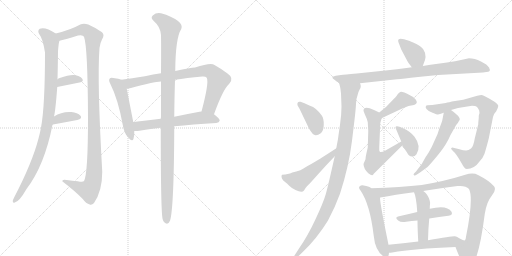
t = 0.00 s
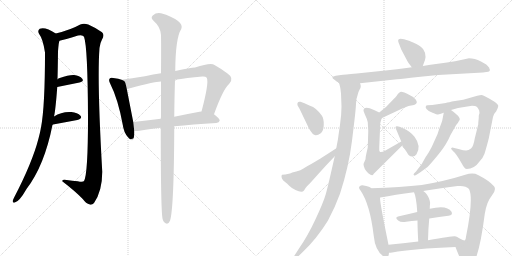
t = 3.55 s
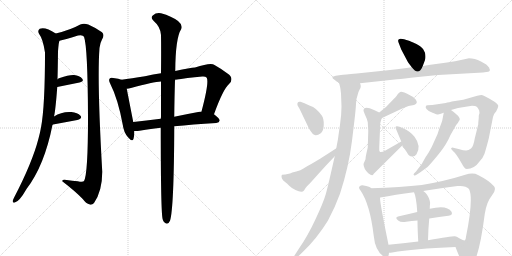
t = 7.10 s
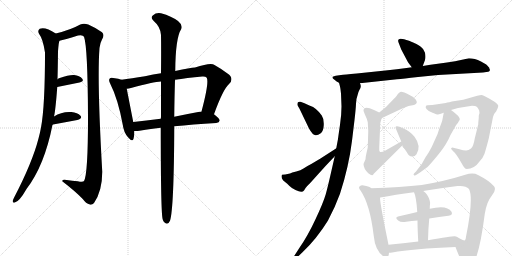
t = 10.65 s
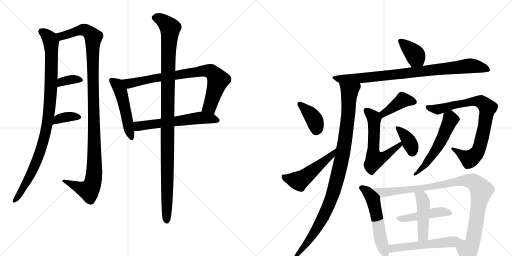
t = 14.20 s
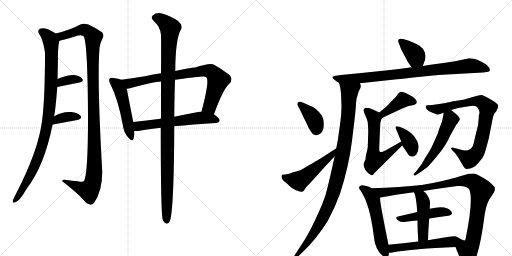
t = 17.74 s

The animated SVG that drew these frames (rendered in a browser with its animation timeline set to each time). Animation: 23 CSS @keyframes rules; one cycle of 17.74 s.

<svg version="1.1" viewBox="0 0 2048 1024" xmlns="http://www.w3.org/2000/svg">
  <g stroke="lightgray" stroke-dasharray="1,1" stroke-width="1" transform="scale(4, 4)">
    <line x1="0" y1="0" x2="256" y2="256"></line>
    <line x1="256" y1="0" x2="0" y2="256"></line>
    <line x1="128" y1="0" x2="128" y2="256"></line>
    <line x1="0" y1="128" x2="256" y2="128"></line>
    <line x1="256" y1="0" x2="512" y2="256"></line>
    <line x1="512" y1="0" x2="256" y2="256"></line>
    <line x1="384" y1="0" x2="384" y2="256"></line>
    <line x1="256" y1="128" x2="512" y2="128"></line>
  </g>
<g transform="scale(1, -1) translate(0, -850)">
   <style type="text/css">
    @keyframes keyframes0 {
      from {
       stroke: black;
       stroke-dashoffset: 975;
       stroke-width: 128;
       }
       76% {
       animation-timing-function: step-end;
       stroke: black;
       stroke-dashoffset: 0;
       stroke-width: 128;
       }
       to {
       stroke: black;
       stroke-width: 1024;
       }
       }
       #make-me-a-hanzi-animation-0 {
         animation: keyframes0 1.043457s both;
         animation-delay: 0.000000s;
         animation-timing-function: linear;
       }
    @keyframes keyframes1 {
      from {
       stroke: black;
       stroke-dashoffset: 1133;
       stroke-width: 128;
       }
       79% {
       animation-timing-function: step-end;
       stroke: black;
       stroke-dashoffset: 0;
       stroke-width: 128;
       }
       to {
       stroke: black;
       stroke-width: 1024;
       }
       }
       #make-me-a-hanzi-animation-1 {
         animation: keyframes1 1.172038s both;
         animation-delay: 1.043457s;
         animation-timing-function: linear;
       }
    @keyframes keyframes2 {
      from {
       stroke: black;
       stroke-dashoffset: 348;
       stroke-width: 128;
       }
       53% {
       animation-timing-function: step-end;
       stroke: black;
       stroke-dashoffset: 0;
       stroke-width: 128;
       }
       to {
       stroke: black;
       stroke-width: 1024;
       }
       }
       #make-me-a-hanzi-animation-2 {
         animation: keyframes2 0.533203s both;
         animation-delay: 2.215495s;
         animation-timing-function: linear;
       }
    @keyframes keyframes3 {
      from {
       stroke: black;
       stroke-dashoffset: 359;
       stroke-width: 128;
       }
       54% {
       animation-timing-function: step-end;
       stroke: black;
       stroke-dashoffset: 0;
       stroke-width: 128;
       }
       to {
       stroke: black;
       stroke-width: 1024;
       }
       }
       #make-me-a-hanzi-animation-3 {
         animation: keyframes3 0.542155s both;
         animation-delay: 2.748698s;
         animation-timing-function: linear;
       }
    @keyframes keyframes4 {
      from {
       stroke: black;
       stroke-dashoffset: 503;
       stroke-width: 128;
       }
       62% {
       animation-timing-function: step-end;
       stroke: black;
       stroke-dashoffset: 0;
       stroke-width: 128;
       }
       to {
       stroke: black;
       stroke-width: 1024;
       }
       }
       #make-me-a-hanzi-animation-4 {
         animation: keyframes4 0.659342s both;
         animation-delay: 3.290853s;
         animation-timing-function: linear;
       }
    @keyframes keyframes5 {
      from {
       stroke: black;
       stroke-dashoffset: 795;
       stroke-width: 128;
       }
       72% {
       animation-timing-function: step-end;
       stroke: black;
       stroke-dashoffset: 0;
       stroke-width: 128;
       }
       to {
       stroke: black;
       stroke-width: 1024;
       }
       }
       #make-me-a-hanzi-animation-5 {
         animation: keyframes5 0.896973s both;
         animation-delay: 3.950195s;
         animation-timing-function: linear;
       }
    @keyframes keyframes6 {
      from {
       stroke: black;
       stroke-dashoffset: 594;
       stroke-width: 128;
       }
       66% {
       animation-timing-function: step-end;
       stroke: black;
       stroke-dashoffset: 0;
       stroke-width: 128;
       }
       to {
       stroke: black;
       stroke-width: 1024;
       }
       }
       #make-me-a-hanzi-animation-6 {
         animation: keyframes6 0.733398s both;
         animation-delay: 4.847168s;
         animation-timing-function: linear;
       }
    @keyframes keyframes7 {
      from {
       stroke: black;
       stroke-dashoffset: 1102;
       stroke-width: 128;
       }
       78% {
       animation-timing-function: step-end;
       stroke: black;
       stroke-dashoffset: 0;
       stroke-width: 128;
       }
       to {
       stroke: black;
       stroke-width: 1024;
       }
       }
       #make-me-a-hanzi-animation-7 {
         animation: keyframes7 1.146810s both;
         animation-delay: 5.580566s;
         animation-timing-function: linear;
       }
    @keyframes keyframes8 {
      from {
       stroke: black;
       stroke-dashoffset: 377;
       stroke-width: 128;
       }
       55% {
       animation-timing-function: step-end;
       stroke: black;
       stroke-dashoffset: 0;
       stroke-width: 128;
       }
       to {
       stroke: black;
       stroke-width: 1024;
       }
       }
       #make-me-a-hanzi-animation-8 {
         animation: keyframes8 0.556803s both;
         animation-delay: 6.727376s;
         animation-timing-function: linear;
       }
    @keyframes keyframes9 {
      from {
       stroke: black;
       stroke-dashoffset: 874;
       stroke-width: 128;
       }
       74% {
       animation-timing-function: step-end;
       stroke: black;
       stroke-dashoffset: 0;
       stroke-width: 128;
       }
       to {
       stroke: black;
       stroke-width: 1024;
       }
       }
       #make-me-a-hanzi-animation-9 {
         animation: keyframes9 0.961263s both;
         animation-delay: 7.284180s;
         animation-timing-function: linear;
       }
    @keyframes keyframes10 {
      from {
       stroke: black;
       stroke-dashoffset: 1015;
       stroke-width: 128;
       }
       77% {
       animation-timing-function: step-end;
       stroke: black;
       stroke-dashoffset: 0;
       stroke-width: 128;
       }
       to {
       stroke: black;
       stroke-width: 1024;
       }
       }
       #make-me-a-hanzi-animation-10 {
         animation: keyframes10 1.076009s both;
         animation-delay: 8.245443s;
         animation-timing-function: linear;
       }
    @keyframes keyframes11 {
      from {
       stroke: black;
       stroke-dashoffset: 387;
       stroke-width: 128;
       }
       56% {
       animation-timing-function: step-end;
       stroke: black;
       stroke-dashoffset: 0;
       stroke-width: 128;
       }
       to {
       stroke: black;
       stroke-width: 1024;
       }
       }
       #make-me-a-hanzi-animation-11 {
         animation: keyframes11 0.564941s both;
         animation-delay: 9.321452s;
         animation-timing-function: linear;
       }
    @keyframes keyframes12 {
      from {
       stroke: black;
       stroke-dashoffset: 511;
       stroke-width: 128;
       }
       62% {
       animation-timing-function: step-end;
       stroke: black;
       stroke-dashoffset: 0;
       stroke-width: 128;
       }
       to {
       stroke: black;
       stroke-width: 1024;
       }
       }
       #make-me-a-hanzi-animation-12 {
         animation: keyframes12 0.665853s both;
         animation-delay: 9.886393s;
         animation-timing-function: linear;
       }
    @keyframes keyframes13 {
      from {
       stroke: black;
       stroke-dashoffset: 404;
       stroke-width: 128;
       }
       57% {
       animation-timing-function: step-end;
       stroke: black;
       stroke-dashoffset: 0;
       stroke-width: 128;
       }
       to {
       stroke: black;
       stroke-width: 1024;
       }
       }
       #make-me-a-hanzi-animation-13 {
         animation: keyframes13 0.578776s both;
         animation-delay: 10.552246s;
         animation-timing-function: linear;
       }
    @keyframes keyframes14 {
      from {
       stroke: black;
       stroke-dashoffset: 591;
       stroke-width: 128;
       }
       66% {
       animation-timing-function: step-end;
       stroke: black;
       stroke-dashoffset: 0;
       stroke-width: 128;
       }
       to {
       stroke: black;
       stroke-width: 1024;
       }
       }
       #make-me-a-hanzi-animation-14 {
         animation: keyframes14 0.730957s both;
         animation-delay: 11.131022s;
         animation-timing-function: linear;
       }
    @keyframes keyframes15 {
      from {
       stroke: black;
       stroke-dashoffset: 373;
       stroke-width: 128;
       }
       55% {
       animation-timing-function: step-end;
       stroke: black;
       stroke-dashoffset: 0;
       stroke-width: 128;
       }
       to {
       stroke: black;
       stroke-width: 1024;
       }
       }
       #make-me-a-hanzi-animation-15 {
         animation: keyframes15 0.553548s both;
         animation-delay: 11.861979s;
         animation-timing-function: linear;
       }
    @keyframes keyframes16 {
      from {
       stroke: black;
       stroke-dashoffset: 813;
       stroke-width: 128;
       }
       73% {
       animation-timing-function: step-end;
       stroke: black;
       stroke-dashoffset: 0;
       stroke-width: 128;
       }
       to {
       stroke: black;
       stroke-width: 1024;
       }
       }
       #make-me-a-hanzi-animation-16 {
         animation: keyframes16 0.911621s both;
         animation-delay: 12.415527s;
         animation-timing-function: linear;
       }
    @keyframes keyframes17 {
      from {
       stroke: black;
       stroke-dashoffset: 543;
       stroke-width: 128;
       }
       64% {
       animation-timing-function: step-end;
       stroke: black;
       stroke-dashoffset: 0;
       stroke-width: 128;
       }
       to {
       stroke: black;
       stroke-width: 1024;
       }
       }
       #make-me-a-hanzi-animation-17 {
         animation: keyframes17 0.691895s both;
         animation-delay: 13.327148s;
         animation-timing-function: linear;
       }
    @keyframes keyframes18 {
      from {
       stroke: black;
       stroke-dashoffset: 550;
       stroke-width: 128;
       }
       64% {
       animation-timing-function: step-end;
       stroke: black;
       stroke-dashoffset: 0;
       stroke-width: 128;
       }
       to {
       stroke: black;
       stroke-width: 1024;
       }
       }
       #make-me-a-hanzi-animation-18 {
         animation: keyframes18 0.697591s both;
         animation-delay: 14.019043s;
         animation-timing-function: linear;
       }
    @keyframes keyframes19 {
      from {
       stroke: black;
       stroke-dashoffset: 1023;
       stroke-width: 128;
       }
       77% {
       animation-timing-function: step-end;
       stroke: black;
       stroke-dashoffset: 0;
       stroke-width: 128;
       }
       to {
       stroke: black;
       stroke-width: 1024;
       }
       }
       #make-me-a-hanzi-animation-19 {
         animation: keyframes19 1.082520s both;
         animation-delay: 14.716634s;
         animation-timing-function: linear;
       }
    @keyframes keyframes20 {
      from {
       stroke: black;
       stroke-dashoffset: 463;
       stroke-width: 128;
       }
       60% {
       animation-timing-function: step-end;
       stroke: black;
       stroke-dashoffset: 0;
       stroke-width: 128;
       }
       to {
       stroke: black;
       stroke-width: 1024;
       }
       }
       #make-me-a-hanzi-animation-20 {
         animation: keyframes20 0.626790s both;
         animation-delay: 15.799154s;
         animation-timing-function: linear;
       }
    @keyframes keyframes21 {
      from {
       stroke: black;
       stroke-dashoffset: 461;
       stroke-width: 128;
       }
       60% {
       animation-timing-function: step-end;
       stroke: black;
       stroke-dashoffset: 0;
       stroke-width: 128;
       }
       to {
       stroke: black;
       stroke-width: 1024;
       }
       }
       #make-me-a-hanzi-animation-21 {
         animation: keyframes21 0.625163s both;
         animation-delay: 16.425944s;
         animation-timing-function: linear;
       }
    @keyframes keyframes22 {
      from {
       stroke: black;
       stroke-dashoffset: 544;
       stroke-width: 128;
       }
       64% {
       animation-timing-function: step-end;
       stroke: black;
       stroke-dashoffset: 0;
       stroke-width: 128;
       }
       to {
       stroke: black;
       stroke-width: 1024;
       }
       }
       #make-me-a-hanzi-animation-22 {
         animation: keyframes22 0.692708s both;
         animation-delay: 17.051107s;
         animation-timing-function: linear;
       }
</style>
<path d="M 216 384 Q 222 408 229 502 L 230 533 Q 231 563 232 645 Q 235 684 238 687 C 241 705 241 705 223 716 Q 181 744 159 735 Q 149 728 156 715 Q 172 694 180 640 Q 180 424 164 340 Q 160 318 154 296 Q 129 199 56 59 Q 52 52 51 47 Q 50 37 59 40 Q 77 43 106 94 Q 178 188 210 351 L 216 384 Z" fill="lightgray"></path> 
<path d="M 238 687 Q 257 691 312 708 Q 331 712 336 703 Q 351 663 352 379 Q 352 153 336 126 Q 332 120 311 125 Q 289 126 267 130 Q 248 134 249 125 Q 301 85 331 54 Q 344 36 359 32 Q 368 29 376 38 Q 409 86 409 163 Q 388 529 398 658 Q 401 680 408 692 Q 420 711 408 721 Q 387 737 353 752 Q 335 759 321 752 Q 284 731 223 716 C 194 708 209 680 238 687 Z" fill="lightgray"></path> 
<path d="M 229 502 Q 278 512 318 520 Q 337 524 329 535 Q 319 548 296 550 Q 275 551 239 538 Q 233 537 230 533 C 208 512 200 496 229 502 Z" fill="lightgray"></path> 
<path d="M 210 351 Q 210 352 212 352 Q 267 362 309 370 Q 331 376 322 387 Q 310 400 286 402 Q 247 405 216 384 C 191 368 182 341 210 351 Z" fill="lightgray"></path> 
<path d="M 486 531 Q 476 535 453 538 Q 443 541 439 536 Q 433 530 441 515 Q 472 454 491 351 Q 495 320 512 301 Q 530 280 534 295 Q 538 308 537 326 L 533 362 Q 514 459 507 495 C 501 524 501 526 486 531 Z" fill="lightgray"></path> 
<path d="M 856 393 Q 892 493 917 515 Q 938 537 910 556 Q 885 575 858 590 Q 845 602 780 580 Q 762 580 701 566 L 644 557 Q 613 553 580 545 Q 525 536 486 531 C 456 527 477 490 507 495 Q 514 496 524 498 Q 614 523 644 524 L 700 531 Q 746 538 809 544 Q 822 545 827 539 Q 837 520 806 404 C 798 375 846 365 856 393 Z" fill="lightgray"></path> 
<path d="M 697 345 Q 769 352 865 358 Q 877 359 879 368 Q 879 375 856 393 L 806 404 Q 799 404 798 403 Q 744 393 697 383 L 643 375 Q 583 368 533 362 C 503 358 507 326 537 326 Q 546 325 558 327 Q 592 334 643 339 L 697 345 Z" fill="lightgray"></path> 
<path d="M 643 339 Q 643 -9 651 -28 Q 652 -32 656 -38 Q 671 -54 680 -33 Q 696 16 697 345 L 697 383 Q 698 467 700 531 L 701 566 Q 702 699 725 734 Q 732 750 712 766 Q 687 785 644 797 Q 625 801 611 788 Q 601 779 614 767 Q 642 743 644 710 Q 645 652 644 557 L 644 524 Q 644 463 644 385 Q 644 381 643 375 L 643 339 Z" fill="lightgray"></path> 
<path d="M 1691 586 L 1700 610 Q 1704 622 1700 639 Q 1695 655 1683 663 Q 1672 673 1636 687 Q 1588 705 1593 684 Q 1594 680 1605 652 L 1632 601 L 1647 581 C 1665 557 1680 558 1691 586 Z" fill="lightgray"></path> 
<path d="M 1957 579 Q 1949 589 1945 592 L 1924 604 Q 1898 617 1876 617 L 1853 612 Q 1820 604 1788 600 L 1722 591 L 1691 586 L 1647 581 L 1626 578 Q 1591 573 1542 568 L 1427 556 Q 1376 552 1364 550 L 1343 547 Q 1319 543 1338 531 Q 1346 524 1356 519 L 1440 517 L 1588 533 Q 1611 535 1672 542 L 1752 550 L 1932 560 Q 1948 562 1953 563 Q 1958 564 1960 570 Q 1957 576 1957 579 Z" fill="lightgray"></path> 
<path d="M 1356 519 L 1360 504 Q 1362 496 1364 476 L 1366 424 Q 1366 391 1360 351 Q 1354 310 1352 294 L 1345 257 L 1339 225 L 1323 155 Q 1312 106 1303 73 Q 1293 39 1262 -27 Q 1231 -94 1196 -144 L 1178 -172 Q 1172 -182 1176 -185 Q 1180 -188 1186 -182 L 1210 -159 Q 1267 -105 1312 -32 Q 1340 20 1360 75 Q 1395 182 1408 287 L 1418 370 Q 1423 413 1424 435 Q 1425 457 1431 472 Q 1433 482 1438 491 Q 1447 502 1440 517 C 1440 547 1349 548 1356 519 Z" fill="lightgray"></path> 
<path d="M 1202 443 Q 1187 446 1190 429 L 1198 415 L 1236 336 Q 1252 307 1264 309 Q 1272 309 1283 317.5 Q 1294 326 1295 350.5 Q 1296 375 1287 388 Q 1265 419 1240 427 Q 1224 435 1218 437 L 1202 443 Z" fill="lightgray"></path> 
<path d="M 1345 257 Q 1345 256 1344 256 L 1282 216 L 1245 194 Q 1225 184 1214 176 Q 1203 168 1185 164 Q 1166 160 1160 156 L 1141 152 Q 1130 152 1128 151 Q 1126 149 1126 143 Q 1126 136 1133 128 L 1144 119 Q 1147 117 1158 106 Q 1169 95 1182 90 Q 1208 77 1216 88 L 1223 99 Q 1225 102 1239 116 L 1304 188 L 1339 225 C 1360 247 1370 274 1345 257 Z" fill="lightgray"></path> 
<path d="M 1528 378 L 1609 416 L 1634 426 L 1656 430 Q 1675 436 1662 453 Q 1655 463 1638 470 Q 1606 487 1601 482 Q 1595 480 1590 472 Q 1585 463 1568 447 L 1544 422 L 1517 400 C 1494 381 1501 365 1528 378 Z" fill="lightgray"></path> 
<path d="M 1605 284 L 1542 248 Q 1526 240 1521 242 Q 1517 245 1517 249 L 1517 261 L 1521 357 L 1524 368 Q 1524 371 1528 378 C 1533 392 1533 392 1517 400 L 1496 410 Q 1454 429 1454 407 L 1456 401 L 1460 391 Q 1468 375 1471 361 Q 1473 329 1473 325 L 1471 260 L 1466 238 Q 1462 221 1462 213 L 1454 194 Q 1454 176 1473 157 Q 1485 148 1489 149 Q 1492 150 1496 156 L 1609 268 C 1630 289 1631 299 1605 284 Z" fill="lightgray"></path> 
<path d="M 1584 334 L 1605 284 L 1609 268 L 1628 240 Q 1636 222 1651 224 Q 1659 224 1666 233 Q 1686 266 1658 303 Q 1643 323 1612.5 337 Q 1582 351 1582 340 L 1584 334 Z" fill="lightgray"></path> 
<path d="M 1918 398 L 1915 387 L 1915 379 L 1913 358 L 1913 353 L 1899 296 Q 1893 261 1884 256 Q 1874 248 1864.5 248 Q 1855 248 1834 254 L 1817 258 Q 1809 261 1805.5 258.5 Q 1802 256 1808 250 L 1819 239 Q 1828 228 1834 218 L 1854 184 L 1855 183 Q 1860 174 1867 174 Q 1897 174 1918 204 Q 1933 220 1938 235 Q 1943 250 1955 296 L 1972 382 Q 1974 394 1985 405 Q 1993 421 1993 426.5 Q 1993 432 1978 443 Q 1934 470 1927 470 Q 1920 470 1909 467 L 1853 451 L 1820 446 Q 1793 441 1783 438 L 1729 430 Q 1704 430 1704 426 Q 1700 422 1706 414.5 Q 1712 407 1730 399.5 Q 1748 392 1752 392 L 1760 394 L 1775 399 L 1804 410 L 1832 418 L 1888 427 Q 1903 427 1907 423 Q 1911 419 1913 415 Q 1918 410 1918 398 Z" fill="lightgray"></path> 
<path d="M 1775 399 L 1769 368 Q 1768 364 1756 332 Q 1752 314 1739 289 Q 1727 260 1714 239 Q 1700 218 1697 212 L 1687 194 L 1664 164 L 1656 156 Q 1652 152 1656 149 Q 1660 146 1666 151 L 1680 160 L 1710 182 Q 1725 197 1755 234 Q 1785 270 1802 310 L 1819 340 Q 1825 352 1832 359 Q 1834 364 1838 369 Q 1842 374 1832 387 Q 1816 402 1804 410 C 1780 427 1780 427 1775 399 Z" fill="lightgray"></path> 
<path d="M 1484 97 Q 1484 103 1450 109 Q 1443 109 1438 104 Q 1433 98 1442 88 Q 1480 33 1495 -94 Q 1501 -156 1538 -178 Q 1539 -178 1541 -180 Q 1555 -183 1556 -161 L 1554 -129 Q 1515 60 1521 60 C 1521 69 1508 79 1484 97 Z" fill="lightgray"></path> 
<path d="M 1822 -138 Q 1831 -163 1852 -209 Q 1860 -227 1870 -227 Q 1912 -220 1939 -6 Q 1946 42 1967 67 Q 1987 91 1976 105 Q 1956 128 1912 150 Q 1893 161 1861 151 Q 1779 125 1687 110 Q 1606 101 1484 97 C 1454 96 1491 55 1521 60 Q 1580 71 1656 81 L 1693 86 Q 1754 96 1830 106 Q 1863 109 1876 94 Q 1895 57 1864 -97 Q 1863 -111 1859 -112 C 1851 -141 1811 -110 1822 -138 Z" fill="lightgray"></path> 
<path d="M 1717 -24 Q 1757 -18 1794 -13 Q 1813 -10 1806 3 Q 1788 32 1719 15 L 1669 2 Q 1628 -8 1592 -16 Q 1577 -20 1594 -33 Q 1603 -40 1624.5 -37 Q 1646 -34 1670 -32 L 1717 -24 Z" fill="lightgray"></path> 
<path d="M 1712 -111 Q 1713 -64 1717 -24 L 1719 15 Q 1719 28 1720 33 Q 1721 38 1719 47 Q 1712 73 1693 86 C 1669 104 1644 109 1656 81 Q 1665 64 1669 2 L 1670 -32 Q 1670 -66 1673 -116 C 1675 -146 1711 -141 1712 -111 Z" fill="lightgray"></path> 
<path d="M 1556 -161 Q 1561 -161 1569 -160 Q 1653 -145 1822 -138 C 1852 -137 1888 -120 1859 -112 Q 1855 -113 1839 -104 Q 1823 -94 1819 -95 Q 1811 -94 1712 -111 L 1673 -116 Q 1611 -123 1554 -129 C 1524 -132 1526 -163 1556 -161 Z" fill="lightgray"></path> 
      <clipPath id="make-me-a-hanzi-clip-0">
      <path d="M 216 384 Q 222 408 229 502 L 230 533 Q 231 563 232 645 Q 235 684 238 687 C 241 705 241 705 223 716 Q 181 744 159 735 Q 149 728 156 715 Q 172 694 180 640 Q 180 424 164 340 Q 160 318 154 296 Q 129 199 56 59 Q 52 52 51 47 Q 50 37 59 40 Q 77 43 106 94 Q 178 188 210 351 L 216 384 Z" fill="lightgray"></path>
      </clipPath>
      <path clip-path="url(#make-me-a-hanzi-clip-0)" d="M 167 724 L 203 687 L 207 635 L 204 493 L 188 346 L 147 206 L 105 119 L 60 49 " fill="none" id="make-me-a-hanzi-animation-0" stroke-dasharray="847 1694" stroke-linecap="round"></path>

      <clipPath id="make-me-a-hanzi-clip-1">
      <path d="M 238 687 Q 257 691 312 708 Q 331 712 336 703 Q 351 663 352 379 Q 352 153 336 126 Q 332 120 311 125 Q 289 126 267 130 Q 248 134 249 125 Q 301 85 331 54 Q 344 36 359 32 Q 368 29 376 38 Q 409 86 409 163 Q 388 529 398 658 Q 401 680 408 692 Q 420 711 408 721 Q 387 737 353 752 Q 335 759 321 752 Q 284 731 223 716 C 194 708 209 680 238 687 Z" fill="lightgray"></path>
      </clipPath>
      <path clip-path="url(#make-me-a-hanzi-clip-1)" d="M 232 715 L 247 706 L 336 731 L 363 715 L 373 702 L 372 443 L 379 219 L 373 127 L 355 89 L 259 123 " fill="none" id="make-me-a-hanzi-animation-1" stroke-dasharray="1005 2010" stroke-linecap="round"></path>

      <clipPath id="make-me-a-hanzi-clip-2">
      <path d="M 229 502 Q 278 512 318 520 Q 337 524 329 535 Q 319 548 296 550 Q 275 551 239 538 Q 233 537 230 533 C 208 512 200 496 229 502 Z" fill="lightgray"></path>
      </clipPath>
      <path clip-path="url(#make-me-a-hanzi-clip-2)" d="M 236 510 L 246 522 L 291 533 L 321 529 " fill="none" id="make-me-a-hanzi-animation-2" stroke-dasharray="220 440" stroke-linecap="round"></path>

      <clipPath id="make-me-a-hanzi-clip-3">
      <path d="M 210 351 Q 210 352 212 352 Q 267 362 309 370 Q 331 376 322 387 Q 310 400 286 402 Q 247 405 216 384 C 191 368 182 341 210 351 Z" fill="lightgray"></path>
      </clipPath>
      <path clip-path="url(#make-me-a-hanzi-clip-3)" d="M 219 357 L 223 366 L 242 377 L 291 385 L 312 381 " fill="none" id="make-me-a-hanzi-animation-3" stroke-dasharray="231 462" stroke-linecap="round"></path>

      <clipPath id="make-me-a-hanzi-clip-4">
      <path d="M 486 531 Q 476 535 453 538 Q 443 541 439 536 Q 433 530 441 515 Q 472 454 491 351 Q 495 320 512 301 Q 530 280 534 295 Q 538 308 537 326 L 533 362 Q 514 459 507 495 C 501 524 501 526 486 531 Z" fill="lightgray"></path>
      </clipPath>
      <path clip-path="url(#make-me-a-hanzi-clip-4)" d="M 447 529 L 468 513 L 482 486 L 524 300 " fill="none" id="make-me-a-hanzi-animation-4" stroke-dasharray="375 750" stroke-linecap="round"></path>

      <clipPath id="make-me-a-hanzi-clip-5">
      <path d="M 856 393 Q 892 493 917 515 Q 938 537 910 556 Q 885 575 858 590 Q 845 602 780 580 Q 762 580 701 566 L 644 557 Q 613 553 580 545 Q 525 536 486 531 C 456 527 477 490 507 495 Q 514 496 524 498 Q 614 523 644 524 L 700 531 Q 746 538 809 544 Q 822 545 827 539 Q 837 520 806 404 C 798 375 846 365 856 393 Z" fill="lightgray"></path>
      </clipPath>
      <path clip-path="url(#make-me-a-hanzi-clip-5)" d="M 493 527 L 517 516 L 530 517 L 628 539 L 798 565 L 843 564 L 873 530 L 839 424 L 815 415 " fill="none" id="make-me-a-hanzi-animation-5" stroke-dasharray="667 1334" stroke-linecap="round"></path>

      <clipPath id="make-me-a-hanzi-clip-6">
      <path d="M 697 345 Q 769 352 865 358 Q 877 359 879 368 Q 879 375 856 393 L 806 404 Q 799 404 798 403 Q 744 393 697 383 L 643 375 Q 583 368 533 362 C 503 358 507 326 537 326 Q 546 325 558 327 Q 592 334 643 339 L 697 345 Z" fill="lightgray"></path>
      </clipPath>
      <path clip-path="url(#make-me-a-hanzi-clip-6)" d="M 542 333 L 557 347 L 795 378 L 846 376 L 871 368 " fill="none" id="make-me-a-hanzi-animation-6" stroke-dasharray="466 932" stroke-linecap="round"></path>

      <clipPath id="make-me-a-hanzi-clip-7">
      <path d="M 643 339 Q 643 -9 651 -28 Q 652 -32 656 -38 Q 671 -54 680 -33 Q 696 16 697 345 L 697 383 Q 698 467 700 531 L 701 566 Q 702 699 725 734 Q 732 750 712 766 Q 687 785 644 797 Q 625 801 611 788 Q 601 779 614 767 Q 642 743 644 710 Q 645 652 644 557 L 644 524 Q 644 463 644 385 Q 644 381 643 375 L 643 339 Z" fill="lightgray"></path>
      </clipPath>
      <path clip-path="url(#make-me-a-hanzi-clip-7)" d="M 619 778 L 645 772 L 681 737 L 672 584 L 667 -32 " fill="none" id="make-me-a-hanzi-animation-7" stroke-dasharray="974 1948" stroke-linecap="round"></path>

      <clipPath id="make-me-a-hanzi-clip-8">
      <path d="M 1691 586 L 1700 610 Q 1704 622 1700 639 Q 1695 655 1683 663 Q 1672 673 1636 687 Q 1588 705 1593 684 Q 1594 680 1605 652 L 1632 601 L 1647 581 C 1665 557 1680 558 1691 586 Z" fill="lightgray"></path>
      </clipPath>
      <path clip-path="url(#make-me-a-hanzi-clip-8)" d="M 1603 686 L 1657 635 L 1682 596 " fill="none" id="make-me-a-hanzi-animation-8" stroke-dasharray="249 498" stroke-linecap="round"></path>

      <clipPath id="make-me-a-hanzi-clip-9">
      <path d="M 1957 579 Q 1949 589 1945 592 L 1924 604 Q 1898 617 1876 617 L 1853 612 Q 1820 604 1788 600 L 1722 591 L 1691 586 L 1647 581 L 1626 578 Q 1591 573 1542 568 L 1427 556 Q 1376 552 1364 550 L 1343 547 Q 1319 543 1338 531 Q 1346 524 1356 519 L 1440 517 L 1588 533 Q 1611 535 1672 542 L 1752 550 L 1932 560 Q 1948 562 1953 563 Q 1958 564 1960 570 Q 1957 576 1957 579 Z" fill="lightgray"></path>
      </clipPath>
      <path clip-path="url(#make-me-a-hanzi-clip-9)" d="M 1338 540 L 1358 534 L 1445 537 L 1877 587 L 1951 572 " fill="none" id="make-me-a-hanzi-animation-9" stroke-dasharray="746 1492" stroke-linecap="round"></path>

      <clipPath id="make-me-a-hanzi-clip-10">
      <path d="M 1356 519 L 1360 504 Q 1362 496 1364 476 L 1366 424 Q 1366 391 1360 351 Q 1354 310 1352 294 L 1345 257 L 1339 225 L 1323 155 Q 1312 106 1303 73 Q 1293 39 1262 -27 Q 1231 -94 1196 -144 L 1178 -172 Q 1172 -182 1176 -185 Q 1180 -188 1186 -182 L 1210 -159 Q 1267 -105 1312 -32 Q 1340 20 1360 75 Q 1395 182 1408 287 L 1418 370 Q 1423 413 1424 435 Q 1425 457 1431 472 Q 1433 482 1438 491 Q 1447 502 1440 517 C 1440 547 1349 548 1356 519 Z" fill="lightgray"></path>
      </clipPath>
      <path clip-path="url(#make-me-a-hanzi-clip-10)" d="M 1363 513 L 1398 483 L 1398 477 L 1381 295 L 1349 136 L 1333 77 L 1295 -14 L 1243 -102 L 1180 -179 " fill="none" id="make-me-a-hanzi-animation-10" stroke-dasharray="887 1774" stroke-linecap="round"></path>

      <clipPath id="make-me-a-hanzi-clip-11">
      <path d="M 1202 443 Q 1187 446 1190 429 L 1198 415 L 1236 336 Q 1252 307 1264 309 Q 1272 309 1283 317.5 Q 1294 326 1295 350.5 Q 1296 375 1287 388 Q 1265 419 1240 427 Q 1224 435 1218 437 L 1202 443 Z" fill="lightgray"></path>
      </clipPath>
      <path clip-path="url(#make-me-a-hanzi-clip-11)" d="M 1198 434 L 1255 374 L 1265 347 L 1264 328 " fill="none" id="make-me-a-hanzi-animation-11" stroke-dasharray="259 518" stroke-linecap="round"></path>

      <clipPath id="make-me-a-hanzi-clip-12">
      <path d="M 1345 257 Q 1345 256 1344 256 L 1282 216 L 1245 194 Q 1225 184 1214 176 Q 1203 168 1185 164 Q 1166 160 1160 156 L 1141 152 Q 1130 152 1128 151 Q 1126 149 1126 143 Q 1126 136 1133 128 L 1144 119 Q 1147 117 1158 106 Q 1169 95 1182 90 Q 1208 77 1216 88 L 1223 99 Q 1225 102 1239 116 L 1304 188 L 1339 225 C 1360 247 1370 274 1345 257 Z" fill="lightgray"></path>
      </clipPath>
      <path clip-path="url(#make-me-a-hanzi-clip-12)" d="M 1135 145 L 1149 136 L 1186 128 L 1209 134 L 1326 228 L 1338 252 " fill="none" id="make-me-a-hanzi-animation-12" stroke-dasharray="383 766" stroke-linecap="round"></path>

      <clipPath id="make-me-a-hanzi-clip-13">
      <path d="M 1528 378 L 1609 416 L 1634 426 L 1656 430 Q 1675 436 1662 453 Q 1655 463 1638 470 Q 1606 487 1601 482 Q 1595 480 1590 472 Q 1585 463 1568 447 L 1544 422 L 1517 400 C 1494 381 1501 365 1528 378 Z" fill="lightgray"></path>
      </clipPath>
      <path clip-path="url(#make-me-a-hanzi-clip-13)" d="M 1655 443 L 1612 450 L 1534 396 L 1532 387 " fill="none" id="make-me-a-hanzi-animation-13" stroke-dasharray="276 552" stroke-linecap="round"></path>

      <clipPath id="make-me-a-hanzi-clip-14">
      <path d="M 1605 284 L 1542 248 Q 1526 240 1521 242 Q 1517 245 1517 249 L 1517 261 L 1521 357 L 1524 368 Q 1524 371 1528 378 C 1533 392 1533 392 1517 400 L 1496 410 Q 1454 429 1454 407 L 1456 401 L 1460 391 Q 1468 375 1471 361 Q 1473 329 1473 325 L 1471 260 L 1466 238 Q 1462 221 1462 213 L 1454 194 Q 1454 176 1473 157 Q 1485 148 1489 149 Q 1492 150 1496 156 L 1609 268 C 1630 289 1631 299 1605 284 Z" fill="lightgray"></path>
      </clipPath>
      <path clip-path="url(#make-me-a-hanzi-clip-14)" d="M 1466 408 L 1496 376 L 1493 238 L 1499 211 L 1546 230 L 1599 270 L 1600 278 " fill="none" id="make-me-a-hanzi-animation-14" stroke-dasharray="463 926" stroke-linecap="round"></path>

      <clipPath id="make-me-a-hanzi-clip-15">
      <path d="M 1584 334 L 1605 284 L 1609 268 L 1628 240 Q 1636 222 1651 224 Q 1659 224 1666 233 Q 1686 266 1658 303 Q 1643 323 1612.5 337 Q 1582 351 1582 340 L 1584 334 Z" fill="lightgray"></path>
      </clipPath>
      <path clip-path="url(#make-me-a-hanzi-clip-15)" d="M 1588 339 L 1628 298 L 1646 264 L 1650 243 " fill="none" id="make-me-a-hanzi-animation-15" stroke-dasharray="245 490" stroke-linecap="round"></path>

      <clipPath id="make-me-a-hanzi-clip-16">
      <path d="M 1918 398 L 1915 387 L 1915 379 L 1913 358 L 1913 353 L 1899 296 Q 1893 261 1884 256 Q 1874 248 1864.5 248 Q 1855 248 1834 254 L 1817 258 Q 1809 261 1805.5 258.5 Q 1802 256 1808 250 L 1819 239 Q 1828 228 1834 218 L 1854 184 L 1855 183 Q 1860 174 1867 174 Q 1897 174 1918 204 Q 1933 220 1938 235 Q 1943 250 1955 296 L 1972 382 Q 1974 394 1985 405 Q 1993 421 1993 426.5 Q 1993 432 1978 443 Q 1934 470 1927 470 Q 1920 470 1909 467 L 1853 451 L 1820 446 Q 1793 441 1783 438 L 1729 430 Q 1704 430 1704 426 Q 1700 422 1706 414.5 Q 1712 407 1730 399.5 Q 1748 392 1752 392 L 1760 394 L 1775 399 L 1804 410 L 1832 418 L 1888 427 Q 1903 427 1907 423 Q 1911 419 1913 415 Q 1918 410 1918 398 Z" fill="lightgray"></path>
      </clipPath>
      <path clip-path="url(#make-me-a-hanzi-clip-16)" d="M 1710 421 L 1752 413 L 1907 446 L 1926 442 L 1951 419 L 1927 292 L 1906 236 L 1876 215 L 1811 256 " fill="none" id="make-me-a-hanzi-animation-16" stroke-dasharray="685 1370" stroke-linecap="round"></path>

      <clipPath id="make-me-a-hanzi-clip-17">
      <path d="M 1775 399 L 1769 368 Q 1768 364 1756 332 Q 1752 314 1739 289 Q 1727 260 1714 239 Q 1700 218 1697 212 L 1687 194 L 1664 164 L 1656 156 Q 1652 152 1656 149 Q 1660 146 1666 151 L 1680 160 L 1710 182 Q 1725 197 1755 234 Q 1785 270 1802 310 L 1819 340 Q 1825 352 1832 359 Q 1834 364 1838 369 Q 1842 374 1832 387 Q 1816 402 1804 410 C 1780 427 1780 427 1775 399 Z" fill="lightgray"></path>
      </clipPath>
      <path clip-path="url(#make-me-a-hanzi-clip-17)" d="M 1801 397 L 1797 360 L 1752 264 L 1704 195 L 1661 153 " fill="none" id="make-me-a-hanzi-animation-17" stroke-dasharray="415 830" stroke-linecap="round"></path>

      <clipPath id="make-me-a-hanzi-clip-18">
      <path d="M 1484 97 Q 1484 103 1450 109 Q 1443 109 1438 104 Q 1433 98 1442 88 Q 1480 33 1495 -94 Q 1501 -156 1538 -178 Q 1539 -178 1541 -180 Q 1555 -183 1556 -161 L 1554 -129 Q 1515 60 1521 60 C 1521 69 1508 79 1484 97 Z" fill="lightgray"></path>
      </clipPath>
      <path clip-path="url(#make-me-a-hanzi-clip-18)" d="M 1448 98 L 1469 83 L 1493 46 L 1521 -100 L 1544 -172 " fill="none" id="make-me-a-hanzi-animation-18" stroke-dasharray="422 844" stroke-linecap="round"></path>

      <clipPath id="make-me-a-hanzi-clip-19">
      <path d="M 1822 -138 Q 1831 -163 1852 -209 Q 1860 -227 1870 -227 Q 1912 -220 1939 -6 Q 1946 42 1967 67 Q 1987 91 1976 105 Q 1956 128 1912 150 Q 1893 161 1861 151 Q 1779 125 1687 110 Q 1606 101 1484 97 C 1454 96 1491 55 1521 60 Q 1580 71 1656 81 L 1693 86 Q 1754 96 1830 106 Q 1863 109 1876 94 Q 1895 57 1864 -97 Q 1863 -111 1859 -112 C 1851 -141 1811 -110 1822 -138 Z" fill="lightgray"></path>
      </clipPath>
      <path clip-path="url(#make-me-a-hanzi-clip-19)" d="M 1493 97 L 1503 88 L 1538 81 L 1673 95 L 1846 126 L 1875 127 L 1904 115 L 1926 87 L 1893 -110 L 1871 -157 L 1869 -216 " fill="none" id="make-me-a-hanzi-animation-19" stroke-dasharray="895 1790" stroke-linecap="round"></path>

      <clipPath id="make-me-a-hanzi-clip-20">
      <path d="M 1717 -24 Q 1757 -18 1794 -13 Q 1813 -10 1806 3 Q 1788 32 1719 15 L 1669 2 Q 1628 -8 1592 -16 Q 1577 -20 1594 -33 Q 1603 -40 1624.5 -37 Q 1646 -34 1670 -32 L 1717 -24 Z" fill="lightgray"></path>
      </clipPath>
      <path clip-path="url(#make-me-a-hanzi-clip-20)" d="M 1593 -24 L 1675 -15 L 1733 0 L 1778 3 L 1797 -3 " fill="none" id="make-me-a-hanzi-animation-20" stroke-dasharray="335 670" stroke-linecap="round"></path>

      <clipPath id="make-me-a-hanzi-clip-21">
      <path d="M 1712 -111 Q 1713 -64 1717 -24 L 1719 15 Q 1719 28 1720 33 Q 1721 38 1719 47 Q 1712 73 1693 86 C 1669 104 1644 109 1656 81 Q 1665 64 1669 2 L 1670 -32 Q 1670 -66 1673 -116 C 1675 -146 1711 -141 1712 -111 Z" fill="lightgray"></path>
      </clipPath>
      <path clip-path="url(#make-me-a-hanzi-clip-21)" d="M 1662 80 L 1686 61 L 1693 38 L 1693 -87 L 1679 -108 " fill="none" id="make-me-a-hanzi-animation-21" stroke-dasharray="333 666" stroke-linecap="round"></path>

      <clipPath id="make-me-a-hanzi-clip-22">
      <path d="M 1556 -161 Q 1561 -161 1569 -160 Q 1653 -145 1822 -138 C 1852 -137 1888 -120 1859 -112 Q 1855 -113 1839 -104 Q 1823 -94 1819 -95 Q 1811 -94 1712 -111 L 1673 -116 Q 1611 -123 1554 -129 C 1524 -132 1526 -163 1556 -161 Z" fill="lightgray"></path>
      </clipPath>
      <path clip-path="url(#make-me-a-hanzi-clip-22)" d="M 1562 -155 L 1577 -142 L 1843 -112 " fill="none" id="make-me-a-hanzi-animation-22" stroke-dasharray="416 832" stroke-linecap="round"></path>

</g>
</svg>
